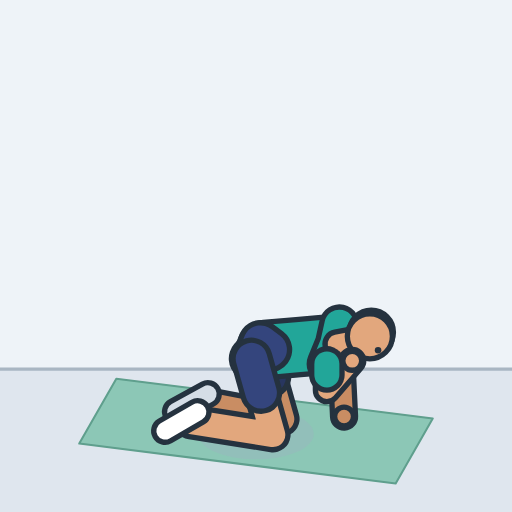
t = 0.00 s
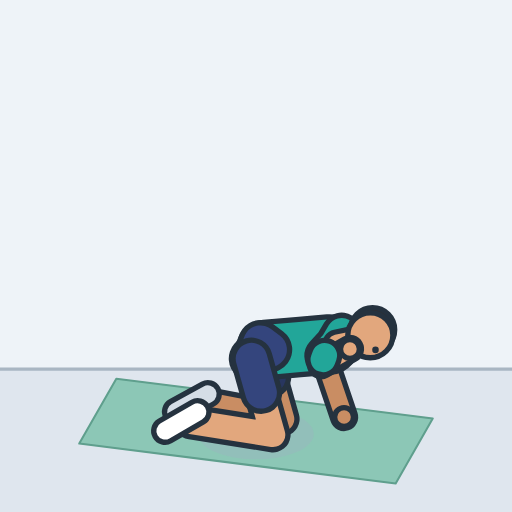
t = 0.49 s
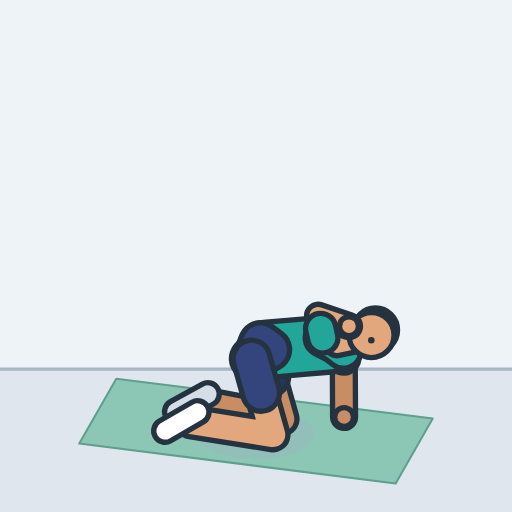
t = 1.01 s
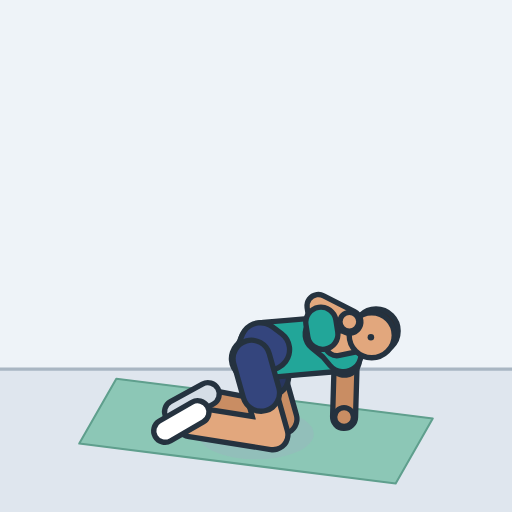
t = 1.49 s
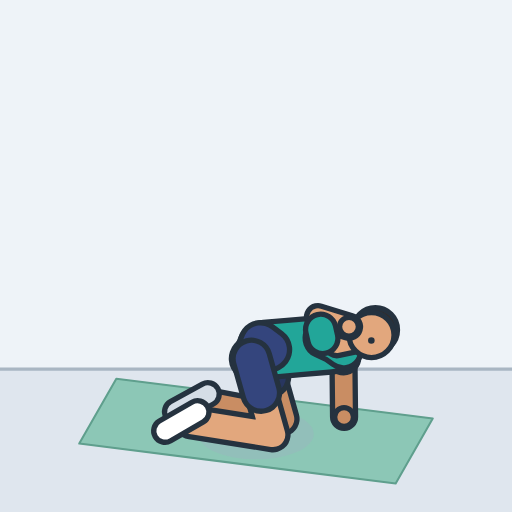
t = 2.01 s
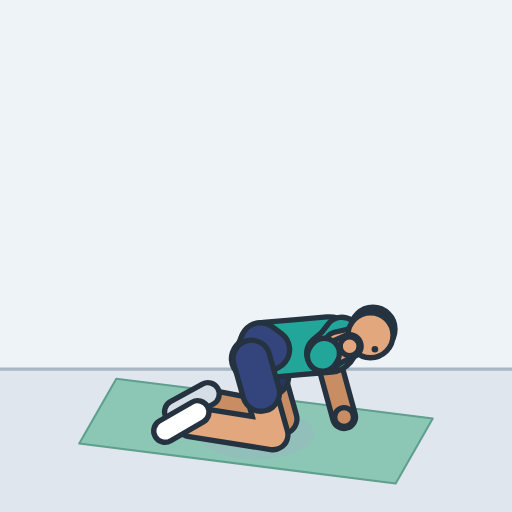
t = 2.45 s

The animated SVG that drew these frames (rendered in a browser with its animation timeline set to each time). Animation: 15 SMIL elements (animate=15); one cycle of 3.00 s, repeats indefinitely.

<svg xmlns="http://www.w3.org/2000/svg" width="260" height="260" viewBox="-125 -211.9 250 250" role="img" aria-label="Thoracic rotation"><style>.s{display:none}@media (prefers-reduced-motion:reduce){.a{display:none}.s{display:inline}}polyline{fill:none;stroke-linecap:round;stroke-linejoin:round}</style><rect x="-125" y="-211.9" width="250" height="250" fill="#eef3f8"/><g class="a"><rect x="-125" y="-31.7" width="250" height="69.8" fill="#dfe6ee"/><line x1="-125" y1="-31.7" x2="125" y2="-31.7" stroke="#a9b6c3" stroke-width="1.6"/><polygon points="-68.2,-27 86.3,-7.6 68.2,24.2 -86.3,4.7" fill="#8cc7b6" stroke="#5f9f8d" stroke-width="1" stroke-linejoin="round"/><ellipse cx="0" cy="0" rx="28.2" ry="12.4" fill="#9fb0c0" opacity="0.35"></ellipse><defs><polyline id="aarmL" points="40.7,-53.4 42,-29.2 43,-8.5"><animate attributeName="points" dur="3s" repeatCount="indefinite" values="40.7,-53.4 42,-29.2 43,-8.5;40.7,-53.4 42,-29.2 43,-8.4;40.7,-53.3 42,-29.1 43,-8.4;40.8,-53.2 40.3,-28.5 43,-8.3;40.8,-53 39.1,-28.2 43,-8.3;40.9,-52.8 38.1,-28 43,-8.3;41,-52.5 37,-27.9 43,-8.3;41.1,-52.1 36,-27.9 43,-8.3;41.3,-51.7 35.2,-28.2 43,-8.3;41.4,-51.2 34.6,-28.7 43,-8.3;41.5,-50.7 34.4,-29.3 43,-8.3;41.6,-50.1 34.6,-30 43,-8.3;41.8,-49.5 35.2,-30.6 43,-8.3;41.9,-48.9 36,-31.1 43,-8.3;42,-48.2 36.9,-31.5 43,-8.3;42.2,-47.5 37.8,-31.7 43,-8.3;42.3,-46.7 38.6,-31.9 43,-8.3;42.4,-46 39.3,-32 43,-8.3;42.5,-45.3 39.9,-32.1 43,-8.3;42.5,-44.6 40.5,-32.1 43,-8.3;42.6,-43.9 41,-32.1 43,-8.3;42.6,-43.2 41.5,-32.1 43,-8.3;42.7,-42.5 41.9,-32.1 43,-8.3;42.7,-41.9 42.3,-32.1 43,-8.3;42.7,-41.3 42.6,-32.1 43,-8.3;42.7,-40.8 42.8,-32.1 43,-8.3;42.7,-40.4 43.1,-32.1 43,-8.3;42.7,-40 43.2,-32.1 43,-8.3;42.7,-39.7 43.4,-32.1 43,-8.3;42.7,-39.4 43.5,-32.1 43,-8.3;42.7,-39.2 43.6,-32.1 43,-8.3;42.7,-39 43.7,-32.1 43,-8.3;42.7,-39 43.7,-32.1 43,-8.3;42.7,-39 43.7,-32.1 43,-8.3;42.7,-39 43.7,-32.1 43,-8.3;42.7,-39 43.7,-32.1 43,-8.3;42.7,-39 43.7,-32.1 43,-8.3;42.7,-39 43.7,-32.1 43,-8.3;42.7,-39 43.7,-32.1 43,-8.3;42.7,-39 43.7,-32.1 43,-8.3;42.7,-39 43.7,-32.1 43,-8.3;42.7,-39 43.7,-32.1 43,-8.3;42.7,-39 43.7,-32.1 43,-8.3;42.7,-39 43.7,-32.1 43,-8.3;42.7,-39 43.7,-32.1 43,-8.3;42.7,-39.2 43.6,-32.1 43,-8.3;42.7,-39.4 43.5,-32.1 43,-8.3;42.7,-39.7 43.4,-32.1 43,-8.3;42.7,-40 43.2,-32.1 43,-8.3;42.7,-40.4 43.1,-32.1 43,-8.3;42.7,-40.8 42.8,-32.1 43,-8.3;42.7,-41.3 42.6,-32.1 43,-8.3;42.7,-41.9 42.3,-32.1 43,-8.3;42.7,-42.5 41.9,-32.1 43,-8.3;42.6,-43.2 41.5,-32.1 43,-8.3;42.6,-43.9 41,-32.1 43,-8.3;42.5,-44.6 40.5,-32.1 43,-8.3;42.5,-45.3 39.9,-32.1 43,-8.3;42.4,-46 39.3,-32 43,-8.3;42.3,-46.7 38.6,-31.9 43,-8.3;42.2,-47.5 37.8,-31.7 43,-8.3;42,-48.2 36.9,-31.5 43,-8.3;41.9,-48.9 36,-31.1 43,-8.3;41.8,-49.5 35.2,-30.6 43,-8.3;41.6,-50.1 34.6,-30 43,-8.3;41.5,-50.7 34.4,-29.3 43,-8.3;41.4,-51.2 34.6,-28.7 43,-8.3;41.3,-51.7 35.2,-28.2 43,-8.3;41.1,-52.1 36,-27.9 43,-8.3;41,-52.5 37,-27.9 43,-8.3;40.9,-52.8 38.1,-28 43,-8.3;40.8,-53 39.1,-28.2 43,-8.3;40.8,-53.2 40.3,-28.5 43,-8.3;40.7,-53.3 42,-29.1 43,-8.4;40.7,-53.4 42,-29.2 43,-8.4;40.7,-53.4 42,-29.2 43,-8.5"/></polyline><polyline id="asleeveL" points="40.7,-53.4 41.2,-43.3"><animate attributeName="points" dur="3s" repeatCount="indefinite" values="40.7,-53.4 41.2,-43.3;40.7,-53.4 41.2,-43.2;40.7,-53.3 41.3,-43.2;40.8,-53.2 40.6,-42.8;40.8,-53 40.1,-42.6;40.9,-52.8 39.7,-42.4;41,-52.5 39.4,-42.1;41.1,-52.1 39,-41.9;41.3,-51.7 38.7,-41.8;41.4,-51.2 38.5,-41.7;41.5,-50.7 38.5,-41.7;41.6,-50.1 38.7,-41.7;41.8,-49.5 39,-41.6;41.9,-48.9 39.4,-41.4;42,-48.2 39.9,-41.2;42.2,-47.5 40.3,-40.9;42.3,-46.7 40.7,-40.5;42.4,-46 41.1,-40.1;42.5,-45.3 41.4,-39.7;42.5,-44.6 41.7,-39.3;42.6,-43.9 41.9,-38.9;42.6,-43.2 42.2,-38.5;42.7,-42.5 42.3,-38.2;42.7,-41.9 42.5,-37.8;42.7,-41.3 42.6,-37.5;42.7,-40.8 42.8,-37.2;42.7,-40.4 42.9,-36.9;42.7,-40 42.9,-36.7;42.7,-39.7 43,-36.5;42.7,-39.4 43,-36.3;42.7,-39.2 43.1,-36.2;42.7,-39 43.1,-36.1;42.7,-39 43.1,-36.1;42.7,-39 43.1,-36.1;42.7,-39 43.1,-36.1;42.7,-39 43.1,-36.1;42.7,-39 43.1,-36.1;42.7,-39 43.1,-36.1;42.7,-39 43.1,-36.1;42.7,-39 43.1,-36.1;42.7,-39 43.1,-36.1;42.7,-39 43.1,-36.1;42.7,-39 43.1,-36.1;42.7,-39 43.1,-36.1;42.7,-39 43.1,-36.1;42.7,-39.2 43.1,-36.2;42.7,-39.4 43,-36.3;42.7,-39.7 43,-36.5;42.7,-40 42.9,-36.7;42.7,-40.4 42.9,-36.9;42.7,-40.8 42.8,-37.2;42.7,-41.3 42.6,-37.5;42.7,-41.9 42.5,-37.8;42.7,-42.5 42.3,-38.2;42.6,-43.2 42.2,-38.5;42.6,-43.9 41.9,-38.9;42.5,-44.6 41.7,-39.3;42.5,-45.3 41.4,-39.7;42.4,-46 41.1,-40.1;42.3,-46.7 40.7,-40.5;42.2,-47.5 40.3,-40.9;42,-48.2 39.9,-41.2;41.9,-48.9 39.4,-41.4;41.8,-49.5 39,-41.6;41.6,-50.1 38.7,-41.7;41.5,-50.7 38.5,-41.7;41.4,-51.2 38.5,-41.7;41.3,-51.7 38.7,-41.8;41.1,-52.1 39,-41.9;41,-52.5 39.4,-42.1;40.9,-52.8 39.7,-42.4;40.8,-53 40.1,-42.6;40.8,-53.2 40.6,-42.8;40.7,-53.3 41.3,-43.2;40.7,-53.4 41.2,-43.2;40.7,-53.4 41.2,-43.3"/></polyline><circle id="ahandL" r="4.6" cx="43" cy="-8.5"><animate attributeName="cy" dur="3s" repeatCount="indefinite" values="-8.5;-8.4;-8.4;-8.3;-8.3;-8.3;-8.3;-8.3;-8.3;-8.3;-8.3;-8.3;-8.3;-8.3;-8.3;-8.3;-8.3;-8.3;-8.3;-8.3;-8.3;-8.3;-8.3;-8.3;-8.3;-8.3;-8.3;-8.3;-8.3;-8.3;-8.3;-8.3;-8.3;-8.3;-8.3;-8.3;-8.3;-8.3;-8.3;-8.3;-8.3;-8.3;-8.3;-8.3;-8.3;-8.3;-8.3;-8.3;-8.3;-8.3;-8.3;-8.3;-8.3;-8.3;-8.3;-8.3;-8.3;-8.3;-8.3;-8.3;-8.3;-8.3;-8.3;-8.3;-8.3;-8.3;-8.3;-8.3;-8.3;-8.3;-8.3;-8.3;-8.3;-8.4;-8.4;-8.5"/></circle><polyline id="alegL" points="2.2,-44.5 12.7,-7.3 -26.5,-14.8"></polyline><polyline id="ashortsL" points="2.2,-44.5 6.9,-27.7"></polyline><polyline id="afootL" points="-23.5,-19.5 -39.1,-10.9"></polyline><polyline id="atorso" points="4.7,-41 20.7,-42.4 35.8,-43.7"></polyline><polyline id="apelvis" points="2.2,-44.5 6.6,-41.2 -2.2,-36.8"></polyline><polyline id="ayoke" points="40.7,-53.4 38.6,-43.9 34.6,-34.2"><animate attributeName="points" dur="3s" repeatCount="indefinite" values="40.7,-53.4 38.6,-43.9 34.6,-34.2;40.7,-53.4 38.6,-43.9 34.6,-34.2;40.7,-53.3 38.6,-43.9 34.6,-34.3;40.8,-53.2 38.6,-43.9 34.5,-34.4;40.8,-53 38.6,-43.9 34.4,-34.6;40.9,-52.8 38.6,-43.9 34.4,-34.9;41,-52.5 38.6,-43.9 34.3,-35.2;41.1,-52.1 38.6,-43.9 34.2,-35.6;41.3,-51.7 38.6,-43.9 34,-36;41.4,-51.2 38.6,-43.9 33.9,-36.4;41.5,-50.7 38.6,-43.9 33.8,-37;41.6,-50.1 38.6,-43.9 33.6,-37.5;41.8,-49.5 38.6,-43.9 33.5,-38.1;41.9,-48.9 38.6,-43.9 33.4,-38.8;42,-48.2 38.6,-43.9 33.3,-39.5;42.2,-47.5 38.6,-43.9 33.1,-40.2;42.3,-46.7 38.6,-43.9 33,-40.9;42.4,-46 38.6,-43.9 32.9,-41.6;42.5,-45.3 38.6,-43.9 32.8,-42.4;42.5,-44.6 38.6,-43.9 32.8,-43.1;42.6,-43.9 38.6,-43.9 32.7,-43.8;42.6,-43.2 38.6,-43.9 32.7,-44.5;42.7,-42.5 38.6,-43.9 32.6,-45.1;42.7,-41.9 38.6,-43.9 32.6,-45.7;42.7,-41.3 38.6,-43.9 32.6,-46.3;42.7,-40.8 38.6,-43.9 32.6,-46.8;42.7,-40.4 38.6,-43.9 32.6,-47.3;42.7,-40 38.6,-43.9 32.6,-47.7;42.7,-39.7 38.6,-43.9 32.6,-48;42.7,-39.4 38.6,-43.9 32.6,-48.3;42.7,-39.2 38.6,-43.9 32.6,-48.5;42.7,-39 38.6,-43.9 32.6,-48.6;42.7,-39 38.6,-43.9 32.6,-48.7;42.7,-39 38.6,-43.9 32.6,-48.7;42.7,-39 38.6,-43.9 32.6,-48.7;42.7,-39 38.6,-43.9 32.6,-48.7;42.7,-39 38.6,-43.9 32.6,-48.7;42.7,-39 38.6,-43.9 32.6,-48.7;42.7,-39 38.6,-43.9 32.6,-48.7;42.7,-39 38.6,-43.9 32.6,-48.7;42.7,-39 38.6,-43.9 32.6,-48.7;42.7,-39 38.6,-43.9 32.6,-48.7;42.7,-39 38.6,-43.9 32.6,-48.7;42.7,-39 38.6,-43.9 32.6,-48.7;42.7,-39 38.6,-43.9 32.6,-48.6;42.7,-39.2 38.6,-43.9 32.6,-48.5;42.7,-39.4 38.6,-43.9 32.6,-48.3;42.7,-39.7 38.6,-43.9 32.6,-48;42.7,-40 38.6,-43.9 32.6,-47.7;42.7,-40.4 38.6,-43.9 32.6,-47.3;42.7,-40.8 38.6,-43.9 32.6,-46.8;42.7,-41.3 38.6,-43.9 32.6,-46.3;42.7,-41.9 38.6,-43.9 32.6,-45.7;42.7,-42.5 38.6,-43.9 32.6,-45.1;42.6,-43.2 38.6,-43.9 32.7,-44.5;42.6,-43.9 38.6,-43.9 32.7,-43.8;42.5,-44.6 38.6,-43.9 32.8,-43.1;42.5,-45.3 38.6,-43.9 32.8,-42.4;42.4,-46 38.6,-43.9 32.9,-41.6;42.3,-46.7 38.6,-43.9 33,-40.9;42.2,-47.5 38.6,-43.9 33.1,-40.2;42,-48.2 38.6,-43.9 33.3,-39.5;41.9,-48.9 38.6,-43.9 33.4,-38.8;41.8,-49.5 38.6,-43.9 33.5,-38.1;41.6,-50.1 38.6,-43.9 33.6,-37.5;41.5,-50.7 38.6,-43.9 33.8,-37;41.4,-51.2 38.6,-43.9 33.9,-36.4;41.3,-51.7 38.6,-43.9 34,-36;41.1,-52.1 38.6,-43.9 34.2,-35.6;41,-52.5 38.6,-43.9 34.3,-35.2;40.9,-52.8 38.6,-43.9 34.4,-34.9;40.8,-53 38.6,-43.9 34.4,-34.6;40.8,-53.2 38.6,-43.9 34.5,-34.4;40.7,-53.3 38.6,-43.9 34.6,-34.3;40.7,-53.4 38.6,-43.9 34.6,-34.2;40.7,-53.4 38.6,-43.9 34.6,-34.2"/></polyline><polyline id="alegR" points="-2.2,-36.8 8.3,0.4 -31.6,-5.9"></polyline><polyline id="ashortsR" points="-2.2,-36.8 2.5,-20.1"></polyline><polyline id="afootR" points="-28.5,-10.7 -44.4,-1.5"></polyline><polyline id="aneck" points="39.5,-44 48.5,-45.7"><animate attributeName="points" dur="3s" repeatCount="indefinite" values="39.5,-44 48.5,-45.7;39.5,-44 48.5,-45.7;39.5,-44 48.5,-45.7;39.5,-44 48.5,-45.7;39.5,-44 48.5,-45.8;39.5,-44 48.5,-45.8;39.5,-44 48.5,-45.8;39.5,-44 48.5,-45.8;39.5,-44 48.5,-45.8;39.5,-44 48.5,-45.9;39.5,-44 48.5,-45.9;39.5,-44 48.6,-45.9;39.5,-44 48.6,-45.9;39.5,-44 48.6,-45.9;39.5,-44 48.6,-46;39.5,-44 48.6,-46;39.5,-44 48.6,-46;39.5,-44 48.7,-46;39.5,-44 48.7,-46;39.5,-44 48.7,-46;39.5,-44 48.7,-46;39.5,-44 48.7,-46;39.5,-44 48.8,-46;39.5,-44 48.8,-46;39.5,-44 48.8,-46;39.5,-44 48.8,-46;39.5,-44 48.8,-46;39.5,-44 48.8,-46;39.5,-44 48.8,-46;39.5,-44 48.8,-46;39.5,-44 48.9,-46;39.5,-44 48.9,-46;39.5,-44 48.9,-46;39.5,-44 48.9,-46;39.5,-44 48.9,-46;39.5,-44 48.9,-46;39.5,-44 48.9,-46;39.5,-44 48.9,-46;39.5,-44 48.9,-46;39.5,-44 48.9,-46;39.5,-44 48.9,-46;39.5,-44 48.9,-46;39.5,-44 48.9,-46;39.5,-44 48.9,-46;39.5,-44 48.9,-46;39.5,-44 48.9,-46;39.5,-44 48.8,-46;39.5,-44 48.8,-46;39.5,-44 48.8,-46;39.5,-44 48.8,-46;39.5,-44 48.8,-46;39.5,-44 48.8,-46;39.5,-44 48.8,-46;39.5,-44 48.8,-46;39.5,-44 48.7,-46;39.5,-44 48.7,-46;39.5,-44 48.7,-46;39.5,-44 48.7,-46;39.5,-44 48.7,-46;39.5,-44 48.6,-46;39.5,-44 48.6,-46;39.5,-44 48.6,-46;39.5,-44 48.6,-45.9;39.5,-44 48.6,-45.9;39.5,-44 48.6,-45.9;39.5,-44 48.5,-45.9;39.5,-44 48.5,-45.9;39.5,-44 48.5,-45.8;39.5,-44 48.5,-45.8;39.5,-44 48.5,-45.8;39.5,-44 48.5,-45.8;39.5,-44 48.5,-45.8;39.5,-44 48.5,-45.7;39.5,-44 48.5,-45.7;39.5,-44 48.5,-45.7;39.5,-44 48.5,-45.7"/></polyline><circle id="ahair" r="10.8" cx="56.3" cy="-49.7"><animate attributeName="cx" dur="3s" repeatCount="indefinite" values="56.3;56.3;56.3;56.4;56.4;56.4;56.4;56.5;56.5;56.6;56.7;56.8;56.9;57;57.1;57.2;57.3;57.4;57.5;57.7;57.8;57.9;58;58.1;58.2;58.3;58.4;58.5;58.5;58.6;58.6;58.6;58.6;58.6;58.6;58.6;58.6;58.6;58.6;58.6;58.6;58.6;58.6;58.6;58.6;58.6;58.6;58.5;58.5;58.4;58.3;58.2;58.1;58;57.9;57.8;57.7;57.5;57.4;57.3;57.2;57.1;57;56.9;56.8;56.7;56.6;56.5;56.5;56.4;56.4;56.4;56.4;56.3;56.3;56.3"/><animate attributeName="cy" dur="3s" repeatCount="indefinite" values="-49.7;-49.7;-49.7;-49.8;-49.9;-50;-50.1;-50.2;-50.4;-50.5;-50.7;-50.8;-50.9;-51;-51.1;-51.2;-51.3;-51.3;-51.3;-51.3;-51.2;-51.2;-51.1;-51;-50.9;-50.8;-50.7;-50.6;-50.5;-50.4;-50.4;-50.3;-50.3;-50.3;-50.3;-50.3;-50.3;-50.3;-50.3;-50.3;-50.3;-50.3;-50.3;-50.3;-50.3;-50.4;-50.4;-50.5;-50.6;-50.7;-50.8;-50.9;-51;-51.1;-51.2;-51.2;-51.3;-51.3;-51.3;-51.3;-51.2;-51.1;-51;-50.9;-50.8;-50.7;-50.5;-50.4;-50.2;-50.1;-50;-49.9;-49.8;-49.7;-49.7;-49.7"/></circle><circle id="ahead" r="11" cx="55.6" cy="-47.7"><animate attributeName="cx" dur="3s" repeatCount="indefinite" values="55.6;55.6;55.6;55.6;55.6;55.6;55.7;55.7;55.7;55.7;55.8;55.8;55.8;55.9;55.9;56;56;56;56.1;56.1;56.2;56.2;56.3;56.3;56.4;56.4;56.4;56.4;56.5;56.5;56.5;56.5;56.5;56.5;56.5;56.5;56.5;56.5;56.5;56.5;56.5;56.5;56.5;56.5;56.5;56.5;56.5;56.5;56.4;56.4;56.4;56.4;56.3;56.3;56.2;56.2;56.1;56.1;56;56;56;55.9;55.9;55.8;55.8;55.8;55.7;55.7;55.7;55.7;55.6;55.6;55.6;55.6;55.6;55.6"/><animate attributeName="cy" dur="3s" repeatCount="indefinite" values="-47.7;-47.7;-47.7;-47.7;-47.8;-47.8;-47.8;-47.9;-47.9;-48;-48;-48.1;-48.2;-48.2;-48.2;-48.3;-48.3;-48.3;-48.4;-48.4;-48.4;-48.4;-48.4;-48.4;-48.3;-48.3;-48.3;-48.3;-48.3;-48.2;-48.2;-48.2;-48.2;-48.2;-48.2;-48.2;-48.2;-48.2;-48.2;-48.2;-48.2;-48.2;-48.2;-48.2;-48.2;-48.2;-48.2;-48.3;-48.3;-48.3;-48.3;-48.3;-48.4;-48.4;-48.4;-48.4;-48.4;-48.4;-48.3;-48.3;-48.3;-48.2;-48.2;-48.2;-48.1;-48;-48;-47.9;-47.9;-47.8;-47.8;-47.8;-47.7;-47.7;-47.7;-47.7"/></circle><circle id="aeyeR" r="1.6" cx="59.6" cy="-40.9"><animate attributeName="cx" dur="3s" repeatCount="indefinite" values="59.6;59.6;59.6;59.5;59.5;59.4;59.3;59.2;59.1;58.9;58.8;58.6;58.4;58.2;58;57.8;57.6;57.4;57.3;57.1;56.9;56.8;56.6;56.5;56.4;56.3;56.3;56.2;56.2;56.1;56.1;56.1;56.1;56.1;56.1;56.1;56.1;56.1;56.1;56.1;56.1;56.1;56.1;56.1;56.1;56.1;56.1;56.2;56.2;56.3;56.3;56.4;56.5;56.6;56.8;56.9;57.1;57.3;57.4;57.6;57.8;58;58.2;58.4;58.6;58.8;58.9;59.1;59.2;59.3;59.4;59.5;59.5;59.6;59.6;59.6"/><animate attributeName="cy" dur="3s" repeatCount="indefinite" values="-40.9;-40.8;-40.8;-40.8;-40.8;-40.7;-40.7;-40.7;-40.7;-40.7;-40.8;-40.9;-41;-41.2;-41.4;-41.7;-42;-42.4;-42.8;-43.2;-43.6;-44.1;-44.5;-44.9;-45.4;-45.7;-46.1;-46.4;-46.7;-46.9;-47.1;-47.2;-47.2;-47.2;-47.2;-47.2;-47.2;-47.2;-47.2;-47.2;-47.2;-47.2;-47.2;-47.2;-47.2;-47.1;-46.9;-46.7;-46.4;-46.1;-45.7;-45.4;-44.9;-44.5;-44.1;-43.6;-43.2;-42.8;-42.4;-42;-41.7;-41.4;-41.2;-41;-40.9;-40.8;-40.7;-40.7;-40.7;-40.7;-40.7;-40.8;-40.8;-40.8;-40.8;-40.9"/></circle><polyline id="aarmR" points="34.6,-34.2 34.6,-21.4 47,-35.7"><animate attributeName="points" dur="3s" repeatCount="indefinite" values="34.6,-34.2 34.6,-21.4 47,-35.7;34.6,-34.2 34.6,-21.5 47,-35.8;34.6,-34.3 34.5,-21.7 46.9,-35.9;34.5,-34.4 34.4,-22.2 46.9,-36.1;34.4,-34.6 34.2,-22.7 46.8,-36.4;34.4,-34.9 34,-23.5 46.7,-36.7;34.3,-35.2 33.8,-24.4 46.6,-37.2;34.2,-35.6 33.5,-25.5 46.5,-37.7;34,-36 33.2,-26.7 46.4,-38.3;33.9,-36.4 32.9,-28.1 46.3,-39;33.8,-37 32.6,-29.7 46.1,-39.7;33.6,-37.5 32.2,-31.3 46,-40.5;33.5,-38.1 31.9,-33.1 45.9,-41.3;33.4,-38.8 31.6,-35 45.8,-42.2;33.3,-39.5 31.3,-37 45.7,-43.1;33.1,-40.2 31.1,-39 45.6,-44.1;33,-40.9 30.9,-41 45.5,-45;32.9,-41.6 30.7,-43.1 45.4,-46;32.8,-42.4 30.5,-45.2 45.4,-47;32.8,-43.1 30.4,-47.2 45.3,-47.9;32.7,-43.8 30.3,-49.2 45.3,-48.8;32.7,-44.5 30.2,-51.1 45.3,-49.7;32.6,-45.1 30.2,-52.8 45.3,-50.5;32.6,-45.7 30.2,-54.5 45.3,-51.2;32.6,-46.3 30.2,-56 45.4,-51.9;32.6,-46.8 30.3,-57.4 45.4,-52.5;32.6,-47.3 30.3,-58.7 45.4,-53.1;32.6,-47.7 30.4,-59.7 45.5,-53.6;32.6,-48 30.4,-60.6 45.5,-54;32.6,-48.3 30.5,-61.3 45.6,-54.3;32.6,-48.5 30.5,-61.9 45.6,-54.5;32.6,-48.6 30.5,-62.2 45.6,-54.7;32.6,-48.7 30.5,-62.4 45.6,-54.8;32.6,-48.7 30.5,-62.5 45.6,-54.8;32.6,-48.7 30.5,-62.5 45.6,-54.8;32.6,-48.7 30.5,-62.5 45.6,-54.8;32.6,-48.7 30.5,-62.5 45.6,-54.8;32.6,-48.7 30.5,-62.5 45.6,-54.8;32.6,-48.7 30.5,-62.5 45.6,-54.8;32.6,-48.7 30.5,-62.5 45.6,-54.8;32.6,-48.7 30.5,-62.5 45.6,-54.8;32.6,-48.7 30.5,-62.5 45.6,-54.8;32.6,-48.7 30.5,-62.5 45.6,-54.8;32.6,-48.7 30.5,-62.4 45.6,-54.8;32.6,-48.6 30.5,-62.2 45.6,-54.7;32.6,-48.5 30.5,-61.9 45.6,-54.5;32.6,-48.3 30.5,-61.3 45.6,-54.3;32.6,-48 30.4,-60.6 45.5,-54;32.6,-47.7 30.4,-59.7 45.5,-53.6;32.6,-47.3 30.3,-58.7 45.4,-53.1;32.6,-46.8 30.3,-57.4 45.4,-52.5;32.6,-46.3 30.2,-56 45.4,-51.9;32.6,-45.7 30.2,-54.5 45.3,-51.2;32.6,-45.1 30.2,-52.8 45.3,-50.5;32.7,-44.5 30.2,-51.1 45.3,-49.7;32.7,-43.8 30.3,-49.2 45.3,-48.8;32.8,-43.1 30.4,-47.2 45.3,-47.9;32.8,-42.4 30.5,-45.2 45.4,-47;32.9,-41.6 30.7,-43.1 45.4,-46;33,-40.9 30.9,-41 45.5,-45;33.1,-40.2 31.1,-39 45.6,-44.1;33.3,-39.5 31.3,-37 45.7,-43.1;33.4,-38.8 31.6,-35 45.8,-42.2;33.5,-38.1 31.9,-33.1 45.9,-41.3;33.6,-37.5 32.2,-31.3 46,-40.5;33.8,-37 32.6,-29.7 46.1,-39.7;33.9,-36.4 32.9,-28.1 46.3,-39;34,-36 33.2,-26.7 46.4,-38.3;34.2,-35.6 33.5,-25.5 46.5,-37.7;34.3,-35.2 33.8,-24.4 46.6,-37.2;34.4,-34.9 34,-23.5 46.7,-36.7;34.4,-34.6 34.2,-22.7 46.8,-36.4;34.5,-34.4 34.4,-22.2 46.9,-36.1;34.6,-34.3 34.5,-21.7 46.9,-35.9;34.6,-34.2 34.6,-21.5 47,-35.8;34.6,-34.2 34.6,-21.4 47,-35.7"/></polyline><polyline id="asleeveR" points="34.6,-34.2 34.6,-28.8"><animate attributeName="points" dur="3s" repeatCount="indefinite" values="34.6,-34.2 34.6,-28.8;34.6,-34.2 34.6,-28.9;34.6,-34.3 34.5,-29;34.5,-34.4 34.5,-29.3;34.4,-34.6 34.3,-29.6;34.4,-34.9 34.2,-30.1;34.3,-35.2 34.1,-30.7;34.2,-35.6 33.9,-31.3;34,-36 33.7,-32.1;33.9,-36.4 33.5,-32.9;33.8,-37 33.3,-33.9;33.6,-37.5 33.1,-34.9;33.5,-38.1 32.8,-36;33.4,-38.8 32.6,-37.2;33.3,-39.5 32.5,-38.4;33.1,-40.2 32.3,-39.7;33,-40.9 32.1,-41;32.9,-41.6 32,-42.3;32.8,-42.4 31.9,-43.5;32.8,-43.1 31.8,-44.8;32.7,-43.8 31.7,-46.1;32.7,-44.5 31.6,-47.2;32.6,-45.1 31.6,-48.4;32.6,-45.7 31.6,-49.4;32.6,-46.3 31.6,-50.4;32.6,-46.8 31.6,-51.3;32.6,-47.3 31.6,-52.1;32.6,-47.7 31.6,-52.7;32.6,-48 31.7,-53.3;32.6,-48.3 31.7,-53.8;32.6,-48.5 31.7,-54.1;32.6,-48.6 31.7,-54.3;32.6,-48.7 31.7,-54.4;32.6,-48.7 31.7,-54.5;32.6,-48.7 31.7,-54.5;32.6,-48.7 31.7,-54.5;32.6,-48.7 31.7,-54.5;32.6,-48.7 31.7,-54.5;32.6,-48.7 31.7,-54.5;32.6,-48.7 31.7,-54.5;32.6,-48.7 31.7,-54.5;32.6,-48.7 31.7,-54.5;32.6,-48.7 31.7,-54.5;32.6,-48.7 31.7,-54.4;32.6,-48.6 31.7,-54.3;32.6,-48.5 31.7,-54.1;32.6,-48.3 31.7,-53.8;32.6,-48 31.7,-53.3;32.6,-47.7 31.6,-52.7;32.6,-47.3 31.6,-52.1;32.6,-46.8 31.6,-51.3;32.6,-46.3 31.6,-50.4;32.6,-45.7 31.6,-49.4;32.6,-45.1 31.6,-48.4;32.7,-44.5 31.6,-47.2;32.7,-43.8 31.7,-46.1;32.8,-43.1 31.8,-44.8;32.8,-42.4 31.9,-43.5;32.9,-41.6 32,-42.3;33,-40.9 32.1,-41;33.1,-40.2 32.3,-39.7;33.3,-39.5 32.5,-38.4;33.4,-38.8 32.6,-37.2;33.5,-38.1 32.8,-36;33.6,-37.5 33.1,-34.9;33.8,-37 33.3,-33.9;33.9,-36.4 33.5,-32.9;34,-36 33.7,-32.1;34.2,-35.6 33.9,-31.3;34.3,-35.2 34.1,-30.7;34.4,-34.9 34.2,-30.1;34.4,-34.6 34.3,-29.6;34.5,-34.4 34.5,-29.3;34.6,-34.3 34.5,-29;34.6,-34.2 34.6,-28.9;34.6,-34.2 34.6,-28.8"/></polyline><circle id="ahandR" r="4.6" cx="47" cy="-35.7"><animate attributeName="cx" dur="3s" repeatCount="indefinite" values="47;47;46.9;46.9;46.8;46.7;46.6;46.5;46.4;46.3;46.1;46;45.9;45.8;45.7;45.6;45.5;45.4;45.4;45.3;45.3;45.3;45.3;45.3;45.4;45.4;45.4;45.5;45.5;45.6;45.6;45.6;45.6;45.6;45.6;45.6;45.6;45.6;45.6;45.6;45.6;45.6;45.6;45.6;45.6;45.6;45.6;45.5;45.5;45.4;45.4;45.4;45.3;45.3;45.3;45.3;45.3;45.4;45.4;45.5;45.6;45.7;45.8;45.9;46;46.1;46.3;46.4;46.5;46.6;46.7;46.8;46.9;46.9;47;47"/><animate attributeName="cy" dur="3s" repeatCount="indefinite" values="-35.7;-35.8;-35.9;-36.1;-36.4;-36.7;-37.2;-37.7;-38.3;-39;-39.7;-40.5;-41.3;-42.2;-43.1;-44.1;-45;-46;-47;-47.9;-48.8;-49.7;-50.5;-51.2;-51.9;-52.5;-53.1;-53.6;-54;-54.3;-54.5;-54.7;-54.8;-54.8;-54.8;-54.8;-54.8;-54.8;-54.8;-54.8;-54.8;-54.8;-54.8;-54.8;-54.7;-54.5;-54.3;-54;-53.6;-53.1;-52.5;-51.9;-51.2;-50.5;-49.7;-48.8;-47.9;-47;-46;-45;-44.1;-43.1;-42.2;-41.3;-40.5;-39.7;-39;-38.3;-37.7;-37.2;-36.7;-36.4;-36.1;-35.9;-35.8;-35.7"/></circle></defs><use href="#aarmL" stroke="#25323f" stroke-width="13.8"/><use href="#aarmL" stroke="#c98d63" stroke-width="8.6"/><use href="#asleeveL" stroke="#25323f" stroke-width="17.4"/><use href="#asleeveL" stroke="#188278" stroke-width="12.2"/><use href="#ahandL" fill="#c98d63" stroke="#25323f" stroke-width="2.6"/><use href="#alegL" stroke="#25323f" stroke-width="17.2"/><use href="#alegL" stroke="#c98d63" stroke-width="12"/><use href="#ashortsL" stroke="#25323f" stroke-width="20.6"/><use href="#ashortsL" stroke="#28365f" stroke-width="15.4"/><use href="#afootL" stroke="#25323f" stroke-width="13.7"/><use href="#afootL" stroke="#d5dde6" stroke-width="8.5"/><use href="#atorso" stroke="#25323f" stroke-width="29.6"/><use href="#atorso" stroke="#22a699" stroke-width="24.4"/><use href="#apelvis" stroke="#25323f" stroke-width="22.2"/><use href="#apelvis" stroke="#34457d" stroke-width="17"/><use href="#ayoke" stroke="#25323f" stroke-width="19.8"/><use href="#ayoke" stroke="#22a699" stroke-width="14.6"/><use href="#alegR" stroke="#25323f" stroke-width="17.2"/><use href="#alegR" stroke="#e2a77d" stroke-width="12"/><use href="#ashortsR" stroke="#25323f" stroke-width="20.6"/><use href="#ashortsR" stroke="#34457d" stroke-width="15.4"/><use href="#afootR" stroke="#25323f" stroke-width="13.7"/><use href="#afootR" stroke="#ffffff" stroke-width="8.5"/><use href="#aneck" stroke="#25323f" stroke-width="14.2"/><use href="#aneck" stroke="#e2a77d" stroke-width="9"/><use href="#ahair" fill="#3a2a22" stroke="#25323f" stroke-width="2.6"/><use href="#ahead" fill="#e2a77d" stroke="#25323f" stroke-width="2.6"/><use href="#aeyeR" fill="#25323f"/><use href="#aarmR" stroke="#25323f" stroke-width="13.8"/><use href="#aarmR" stroke="#e2a77d" stroke-width="8.6"/><use href="#asleeveR" stroke="#25323f" stroke-width="17.4"/><use href="#asleeveR" stroke="#22a699" stroke-width="12.2"/><use href="#ahandR" fill="#e2a77d" stroke="#25323f" stroke-width="2.6"/></g><g class="s"><rect x="-125" y="-31.7" width="250" height="69.8" fill="#dfe6ee"/><line x1="-125" y1="-31.7" x2="125" y2="-31.7" stroke="#a9b6c3" stroke-width="1.6"/><polygon points="-68.2,-27 86.3,-7.6 68.2,24.2 -86.3,4.7" fill="#8cc7b6" stroke="#5f9f8d" stroke-width="1" stroke-linejoin="round"/><ellipse cx="0" cy="0" rx="28.2" ry="12.4" fill="#9fb0c0" opacity="0.35"></ellipse><defs><polyline id="sarmL" points="42.7,-39 43.7,-32.1 43,-8.3"></polyline><polyline id="ssleeveL" points="42.7,-39 43.1,-36.1"></polyline><circle id="shandL" r="4.6" cx="43" cy="-8.3"></circle><polyline id="slegL" points="2.2,-44.5 12.7,-7.3 -26.5,-14.8"></polyline><polyline id="sshortsL" points="2.2,-44.5 6.9,-27.7"></polyline><polyline id="sfootL" points="-23.5,-19.5 -39.1,-10.9"></polyline><polyline id="storso" points="4.7,-41 20.7,-42.4 35.8,-43.7"></polyline><polyline id="spelvis" points="2.2,-44.5 6.6,-41.2 -2.2,-36.8"></polyline><polyline id="syoke" points="42.7,-39 38.6,-43.9 32.6,-48.7"></polyline><polyline id="slegR" points="-2.2,-36.8 8.3,0.4 -31.6,-5.9"></polyline><polyline id="sshortsR" points="-2.2,-36.8 2.5,-20.1"></polyline><polyline id="sfootR" points="-28.5,-10.7 -44.4,-1.5"></polyline><polyline id="sneck" points="39.5,-44 48.9,-46"></polyline><circle id="shair" r="10.8" cx="58.6" cy="-50.3"></circle><circle id="shead" r="11" cx="56.5" cy="-48.2"></circle><circle id="seyeR" r="1.6" cx="56.1" cy="-47.2"></circle><polyline id="sarmR" points="32.6,-48.7 30.5,-62.5 45.6,-54.8"></polyline><polyline id="ssleeveR" points="32.6,-48.7 31.7,-54.5"></polyline><circle id="shandR" r="4.6" cx="45.6" cy="-54.8"></circle></defs><use href="#sarmL" stroke="#25323f" stroke-width="13.8"/><use href="#sarmL" stroke="#c98d63" stroke-width="8.6"/><use href="#ssleeveL" stroke="#25323f" stroke-width="17.4"/><use href="#ssleeveL" stroke="#188278" stroke-width="12.2"/><use href="#shandL" fill="#c98d63" stroke="#25323f" stroke-width="2.6"/><use href="#slegL" stroke="#25323f" stroke-width="17.2"/><use href="#slegL" stroke="#c98d63" stroke-width="12"/><use href="#sshortsL" stroke="#25323f" stroke-width="20.6"/><use href="#sshortsL" stroke="#28365f" stroke-width="15.4"/><use href="#sfootL" stroke="#25323f" stroke-width="13.7"/><use href="#sfootL" stroke="#d5dde6" stroke-width="8.5"/><use href="#storso" stroke="#25323f" stroke-width="29.6"/><use href="#storso" stroke="#22a699" stroke-width="24.4"/><use href="#spelvis" stroke="#25323f" stroke-width="22.2"/><use href="#spelvis" stroke="#34457d" stroke-width="17"/><use href="#syoke" stroke="#25323f" stroke-width="19.8"/><use href="#syoke" stroke="#22a699" stroke-width="14.6"/><use href="#slegR" stroke="#25323f" stroke-width="17.2"/><use href="#slegR" stroke="#e2a77d" stroke-width="12"/><use href="#sshortsR" stroke="#25323f" stroke-width="20.6"/><use href="#sshortsR" stroke="#34457d" stroke-width="15.4"/><use href="#sfootR" stroke="#25323f" stroke-width="13.7"/><use href="#sfootR" stroke="#ffffff" stroke-width="8.5"/><use href="#sneck" stroke="#25323f" stroke-width="14.2"/><use href="#sneck" stroke="#e2a77d" stroke-width="9"/><use href="#shair" fill="#3a2a22" stroke="#25323f" stroke-width="2.6"/><use href="#shead" fill="#e2a77d" stroke="#25323f" stroke-width="2.6"/><use href="#seyeR" fill="#25323f"/><use href="#sarmR" stroke="#25323f" stroke-width="13.8"/><use href="#sarmR" stroke="#e2a77d" stroke-width="8.6"/><use href="#ssleeveR" stroke="#25323f" stroke-width="17.4"/><use href="#ssleeveR" stroke="#22a699" stroke-width="12.2"/><use href="#shandR" fill="#e2a77d" stroke="#25323f" stroke-width="2.6"/></g></svg>
